The GitHub repository NEC-PROJECTS-2025/BB2 contains a labelled image folder "Gammatone of heart sounds" with 2 categories: healthy, unhealthy. Examples follow, each with its label.

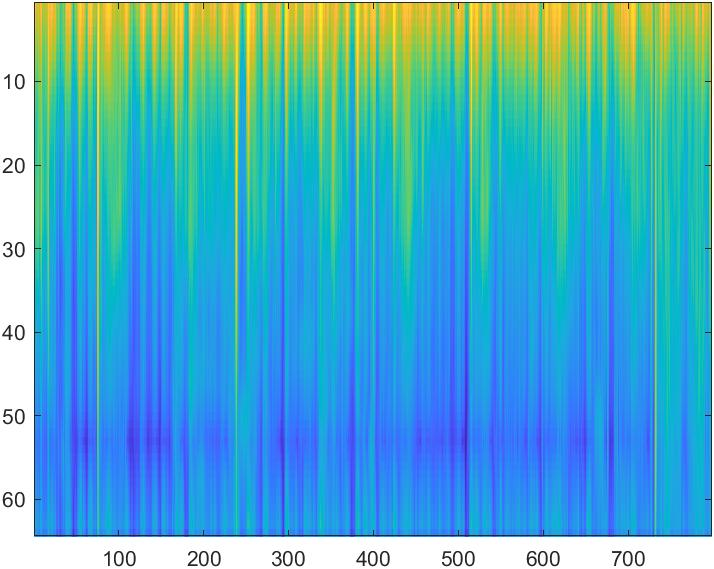
Label: unhealthy

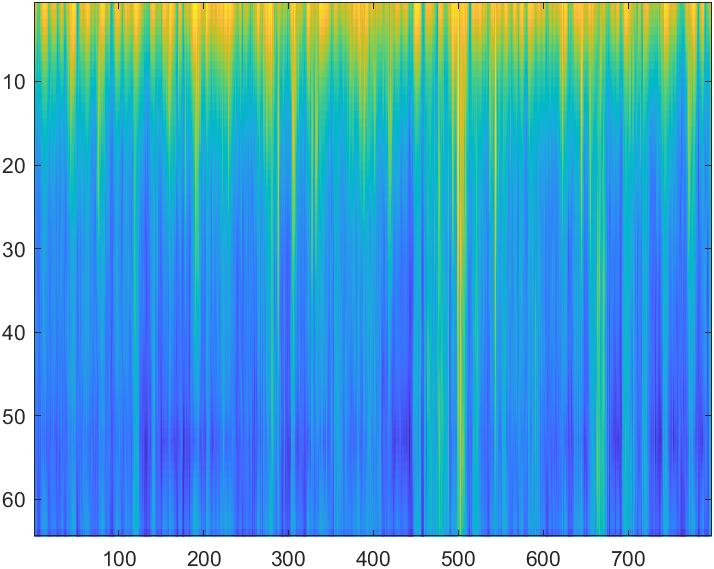
Label: healthy

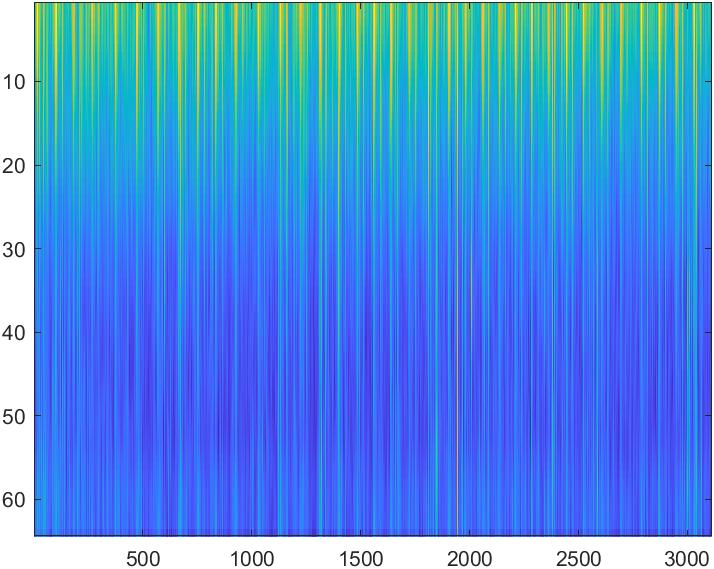
Label: unhealthy

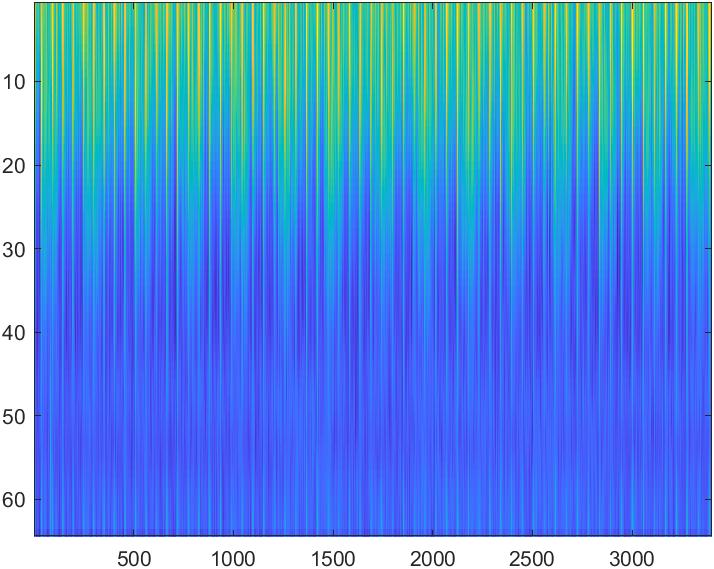
Label: healthy
